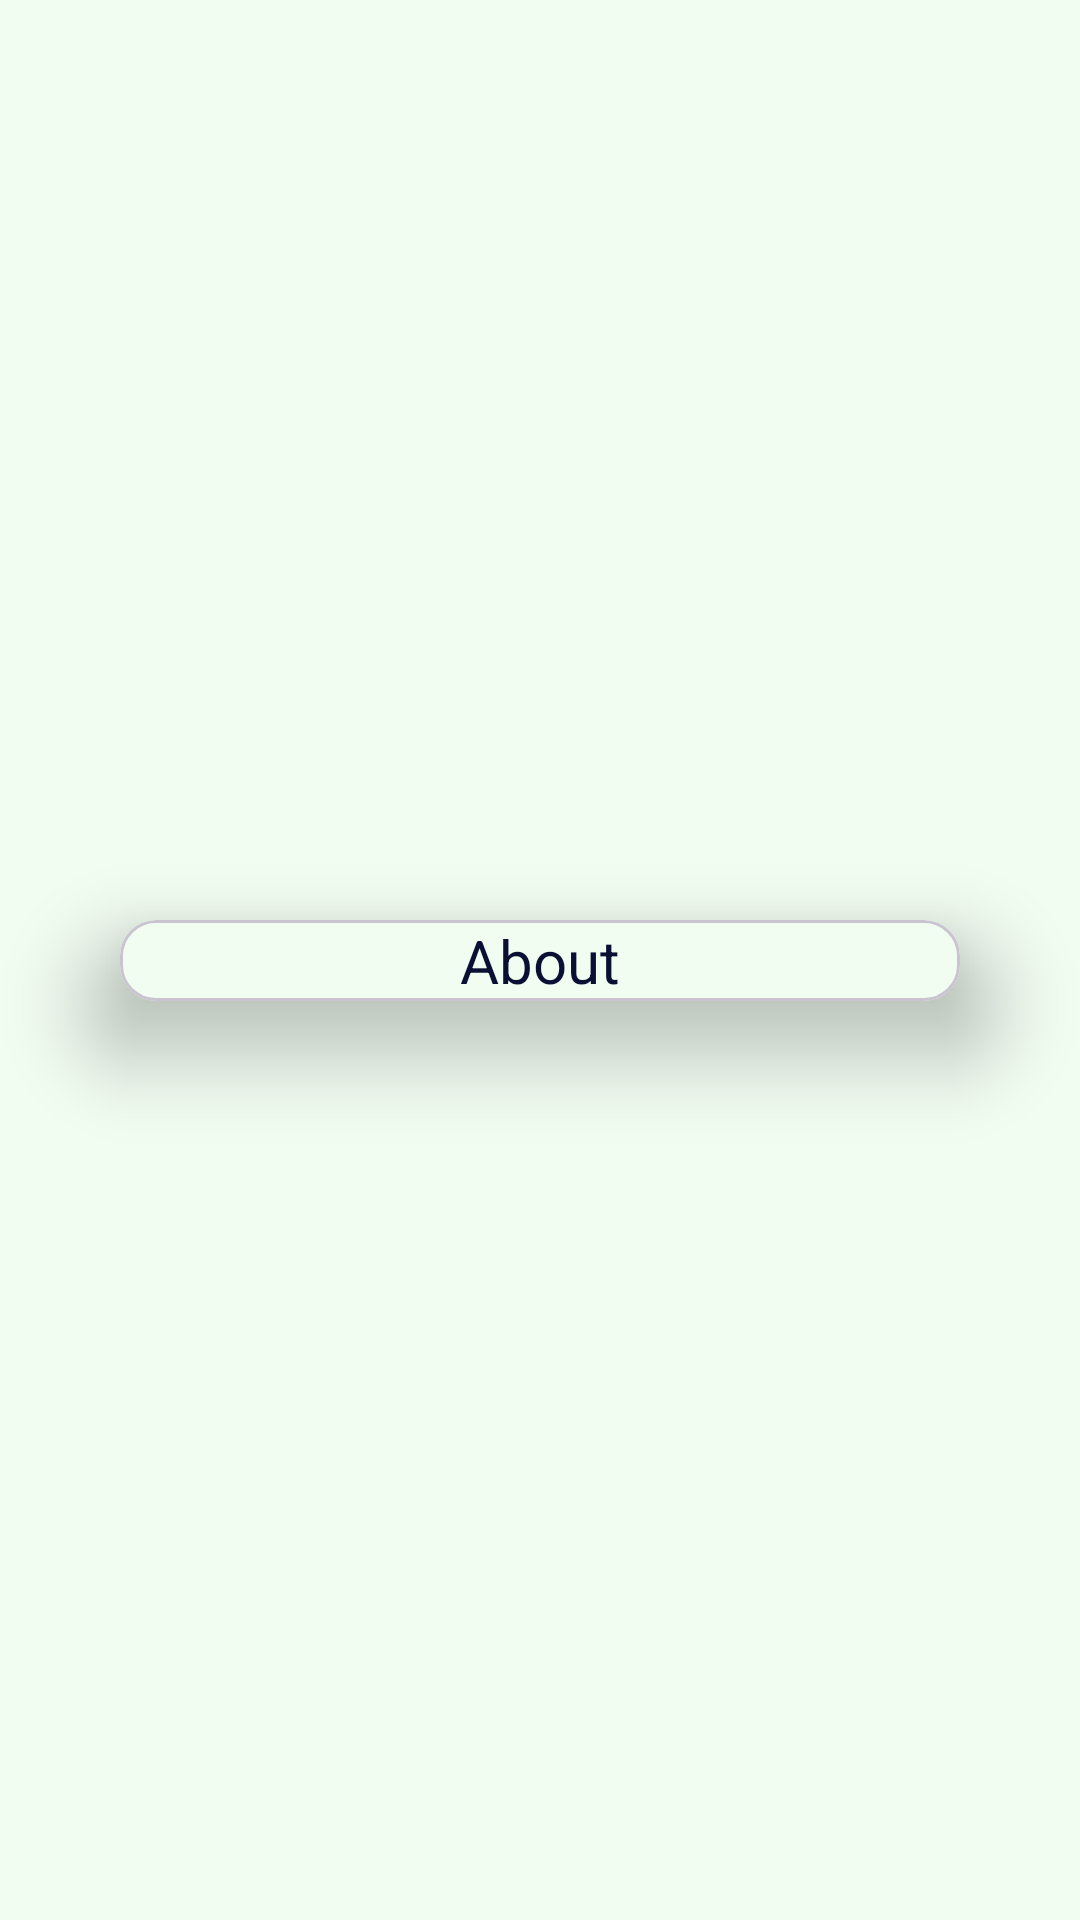

Here is an Android app screen rendered from its layout file. Give the layout XML and the strings, colors and styles it references.
<!-- AndroidManifest.xml: application theme Theme.GB_Notes_Java -->
<!-- res/layout/fragment_menu_about.xml -->
<?xml version="1.0" encoding="utf-8"?>
<androidx.constraintlayout.widget.ConstraintLayout
    xmlns:android="http://schemas.android.com/apk/res/android"
    xmlns:tools="http://schemas.android.com/tools"
    xmlns:app="http://schemas.android.com/apk/res-auto"
    android:layout_width="match_parent"
    android:layout_height="match_parent"
    android:clickable="true"
    android:focusable="true"
    tools:context=".menu.MenuSearchFragment">

    <com.google.android.material.card.MaterialCardView
        android:layout_width="match_parent"
        android:layout_height="wrap_content"
        android:layout_margin="40dp"
        android:backgroundTint="@color/blueDayBackground"
        app:cardElevation="@dimen/margin_big"
        app:layout_constraintTop_toTopOf="parent"
        app:layout_constraintBottom_toBottomOf="parent">

        <com.google.android.material.textview.MaterialTextView
            android:id="@+id/about_text"
            android:layout_width="wrap_content"
            android:layout_height="wrap_content"
            android:layout_gravity="center"
            android:text="About"
            android:textSize="20sp">
        </com.google.android.material.textview.MaterialTextView>

    </com.google.android.material.card.MaterialCardView>

</androidx.constraintlayout.widget.ConstraintLayout>
<!-- resources referenced by this layout -->
<resources>
  <color name="blueDayBackground">#F2FDF2</color>
  <dimen name="margin_big">20dp</dimen>
  <style name="Theme.GB_Notes_Java" parent="Theme.Material3.DynamicColors.Light">
          <item name="colorPrimary">@color/blueDayPrimary</item>
          <item name="colorPrimaryDark">@color/blueDayPrimaryDark</item>
          <item name="colorAccent">@color/blueDayAccent</item>
          <item name="android:background">@color/blueDayBackground</item>
          <item name="android:itemBackground">@color/blueDayBackground</item>
          <item name="android:textColor">@color/blueDayTextPlain</item>
          <item name="colorOnPrimary">@color/blueDayOnPrimary</item>
      </style>
  <color name="blueDayPrimary">#3682D9</color>
  <color name="blueDayPrimaryDark">#0D249C</color>
  <color name="blueDayAccent">#142371</color>
  <color name="blueDayTextPlain">#091034</color>
  <color name="blueDayOnPrimary">#0E184E</color>
</resources>
